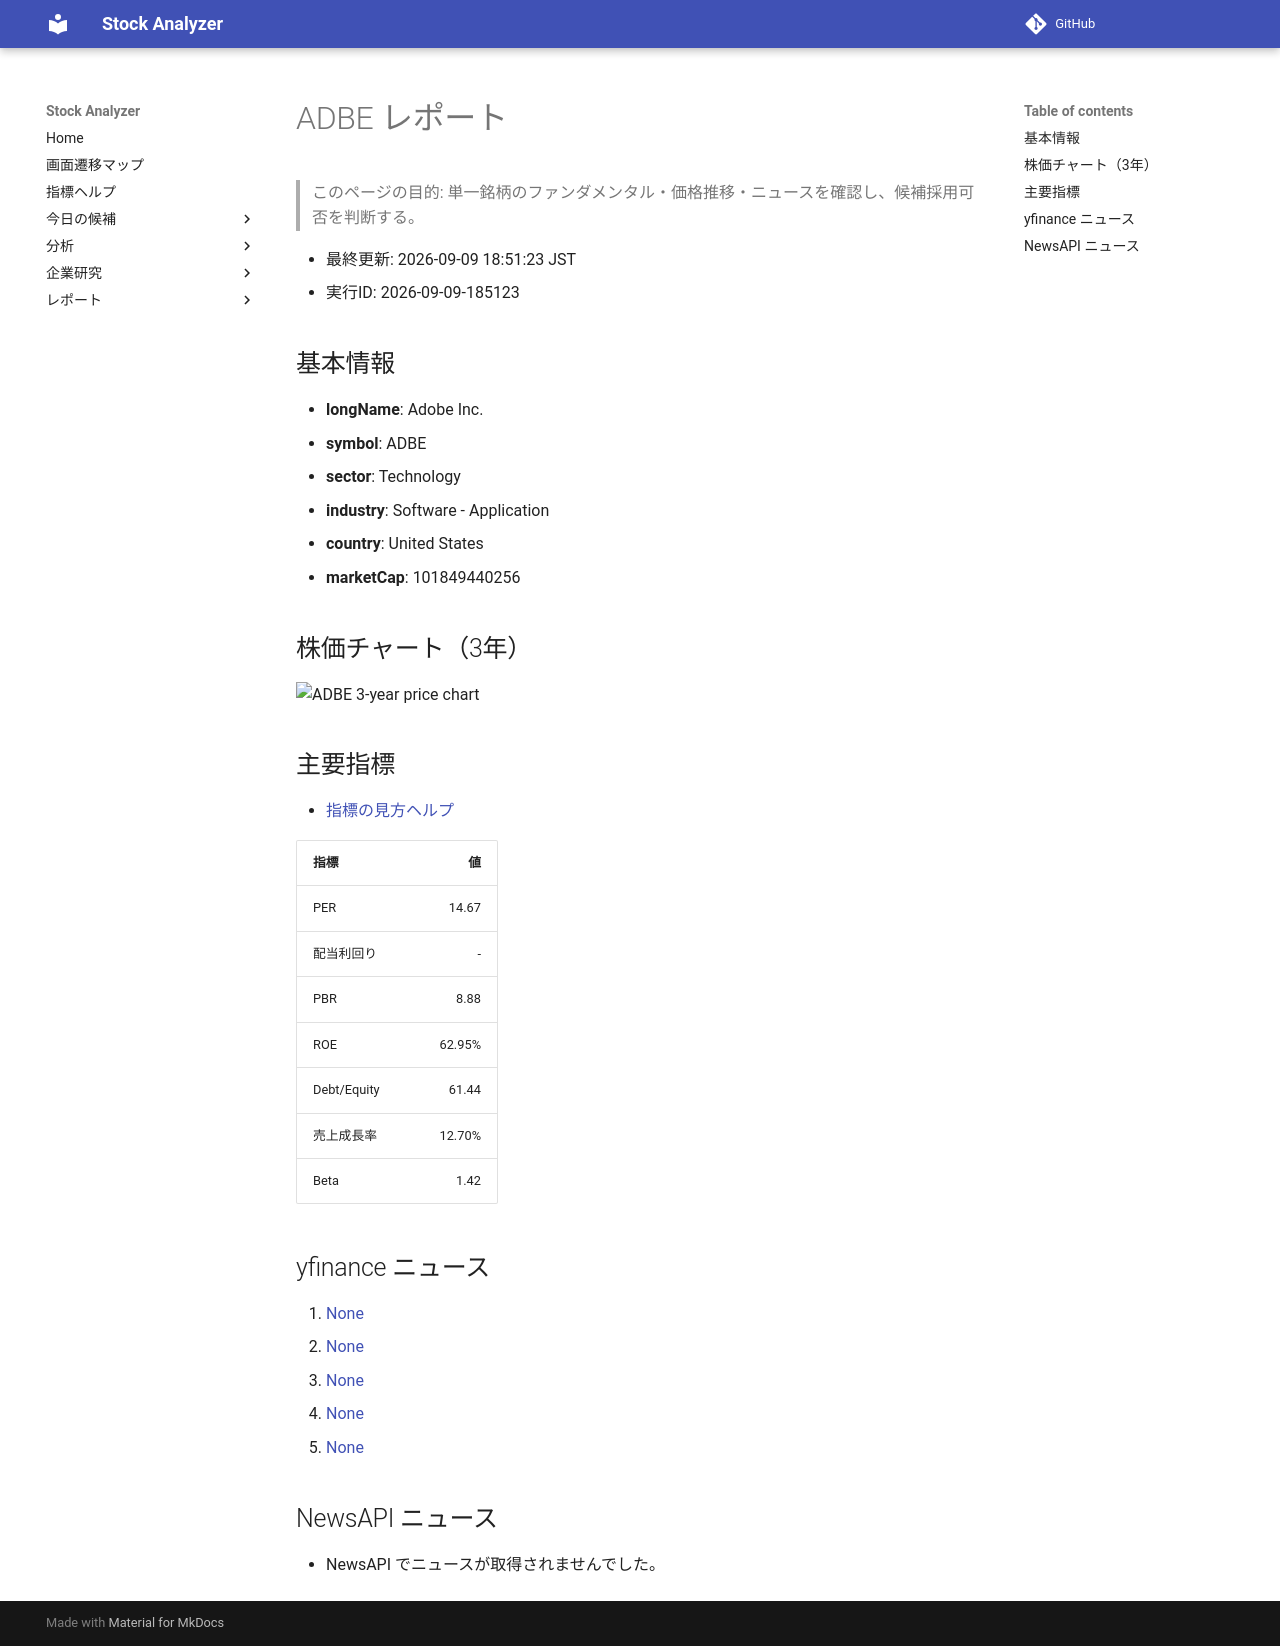

repository: Yumi-note/Making-APP · page: reports/2026-09-09/185123/ADBE/index.html · generator: mkdocs

# ADBE レポート

> このページの目的: 単一銘柄のファンダメンタル・価格推移・ニュースを確認し、候補採用可否を判断する。

- 最終更新: 2026-09-09 18:51:23 JST
- 実行ID: 2026-09-09-185123

## 基本情報

- **longName**: Adobe Inc.
- **symbol**: ADBE
- **sector**: Technology
- **industry**: Software - Application
- **country**: United States
- **marketCap**: 101849440256

## 株価チャート（3年）

![ADBE 3-year price chart](ADBE_3y.png)

## 主要指標

- [指標の見方ヘルプ](../../../../indicators.md)

| 指標 | 値 |
|---|---:|
| PER | 14.67 |
| 配当利回り | - |
| PBR | 8.88 |
| ROE | 62.95% |
| Debt/Equity | 61.44 |
| 売上成長率 | 12.70% |
| Beta | 1.42 |

## yfinance ニュース

1. [None](None)
2. [None](None)
3. [None](None)
4. [None](None)
5. [None](None)

## NewsAPI ニュース

- NewsAPI でニュースが取得されませんでした。
